2-way image classification set "products" from GitHub (miguelalche/transfer_learning); label vocabulary: boligrafos, marroquineria.

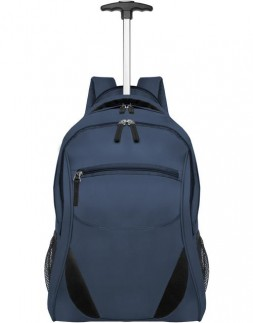
Label: marroquineria

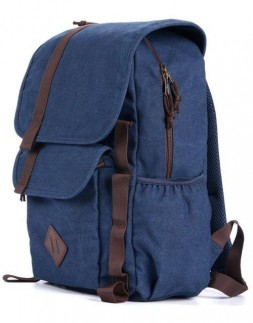
Label: marroquineria

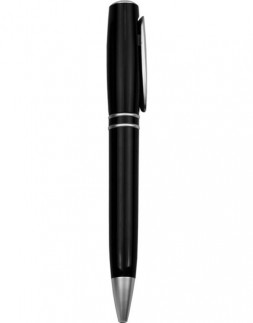
Label: boligrafos

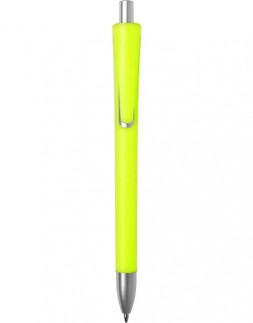
Label: boligrafos

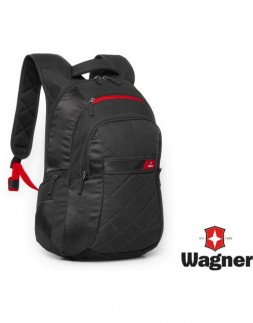
Label: marroquineria

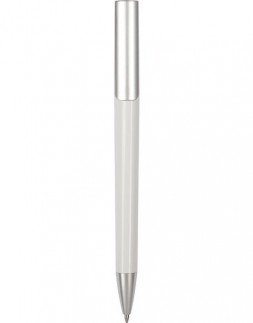
Label: boligrafos
